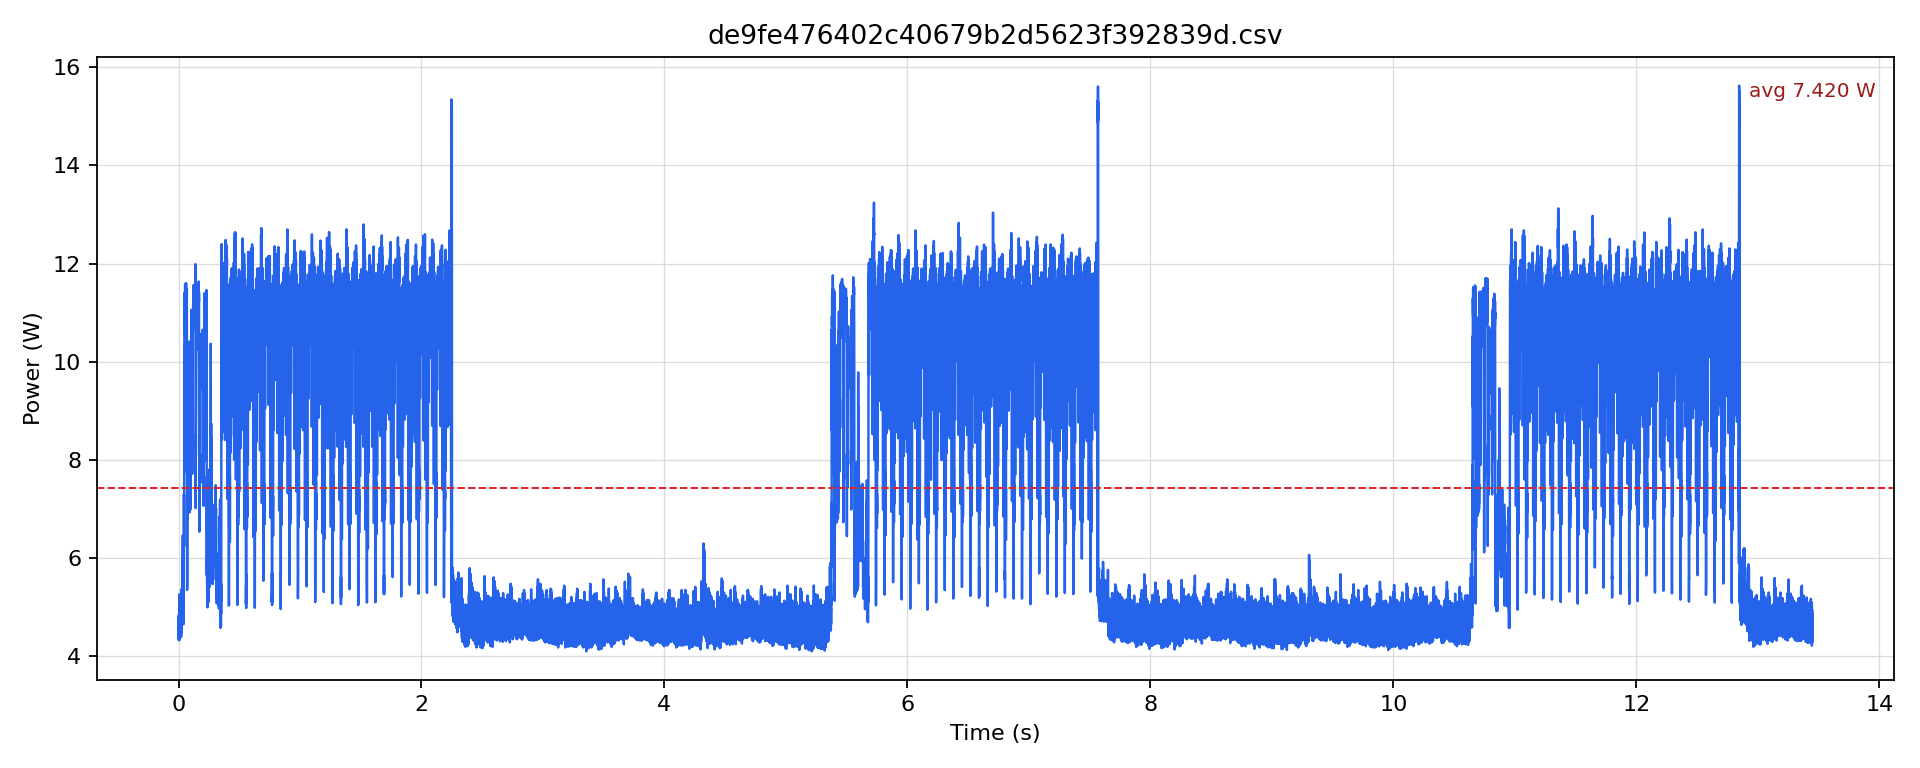

The table this chart was drawn from, first rows:
timestamp [us], current [mA], voltage [mV], power [W]
0.0, 393.7, 12248, 4.822
500.0, 389.5, 12250, 4.771
1000, 357.9, 12251, 4.384
1500, 361, 12251, 4.423
2000, 388.4, 12251, 4.759
2500, 386.3, 12249, 4.732
3000, 353.7, 12250, 4.333
3500, 363.1, 12251, 4.449
4000, 388.4, 12251, 4.759
4500, 392.6, 12254, 4.811
5000, 352.6, 12254, 4.321
5500, 366.3, 12252, 4.488
6000, 402.2, 12250, 4.927
6500, 429.6, 12249, 5.262
7000, 377.9, 12250, 4.629
7500, 383.2, 12248, 4.693
8000, 416.9, 12246, 5.105
8500, 423.2, 12245, 5.182
9000, 380, 12243, 4.653
9500, 387.4, 12242, 4.742
10000, 394.8, 12243, 4.833
10500, 408.5, 12245, 5.002
11000, 396.9, 12245, 4.86
11500, 391.6, 12242, 4.794
12000, 393.7, 12240, 4.819
12500, 405.3, 12242, 4.962
13000, 358.9, 12245, 4.395
13500, 372.6, 12243, 4.562
14000, 421.1, 12244, 5.156
14500, 411.6, 12243, 5.039
15000, 367.4, 12244, 4.498
15500, 366.3, 12246, 4.486
16000, 395.8, 12245, 4.847
16500, 403.2, 12245, 4.937
17000, 358.9, 12245, 4.395
17500, 364.2, 12244, 4.459
18000, 401.1, 12246, 4.911
18500, 403.2, 12244, 4.937
19000, 357.9, 12247, 4.383
19500, 365.2, 12248, 4.473
20000, 392.6, 12248, 4.809
20500, 395.8, 12247, 4.848
21000, 358.9, 12249, 4.396
21500, 371.6, 12249, 4.552
22000, 405.3, 12247, 4.964
22500, 438, 12241, 5.361
23000, 366.3, 12245, 4.485
23500, 376.8, 12243, 4.614
24000, 420.1, 12242, 5.142
24500, 420.1, 12240, 5.142
25000, 382.1, 12242, 4.678
25500, 387.4, 12243, 4.743
26000, 428.5, 12242, 5.246
26500, 420.1, 12242, 5.142
27000, 386.3, 12242, 4.73
27500, 391.6, 12241, 4.794
28000, 418, 12244, 5.117
28500, 426.4, 12244, 5.221
29000, 386.3, 12247, 4.731
29500, 392.6, 12244, 4.807
... 26,839 more rows
